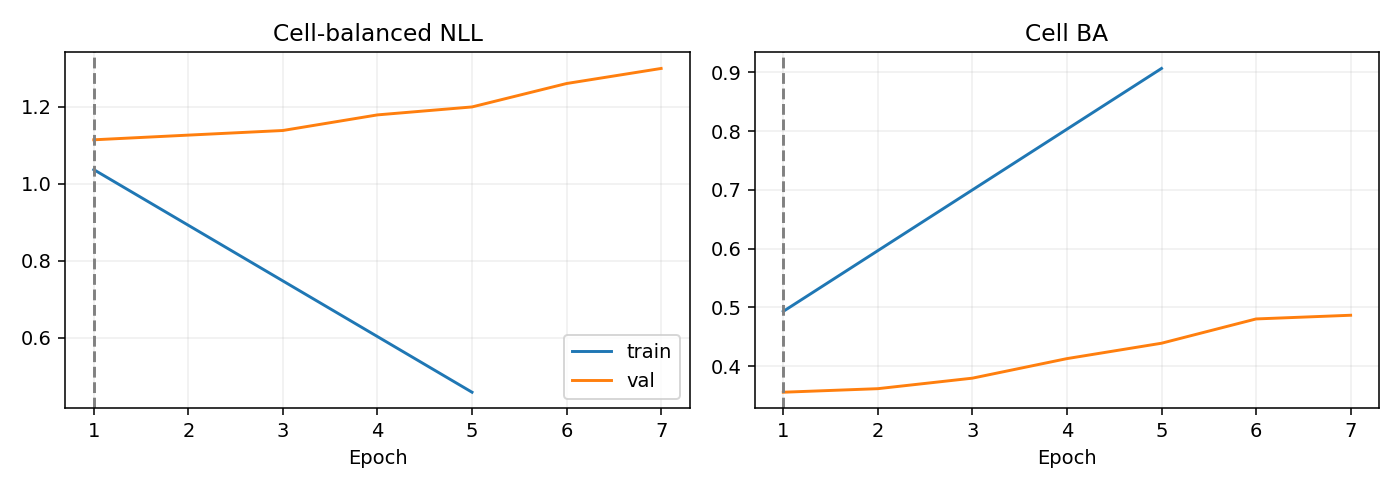

Data behind this chart, as committed beside it:
epoch, optimization_ce, train_nll, train_ba, val_nll, val_ba
1, 1.133, 1.037, 0.4932, 1.114, 0.3557
2, 0.9813, , , 1.126, 0.3617
3, 0.8034, , , 1.138, 0.3796
4, 0.6753, , , 1.179, 0.4129
5, 0.5618, 0.4587, 0.9065, 1.199, 0.439
6, 0.4706, , , 1.26, 0.4804
7, 0.3913, , , 1.299, 0.4866
